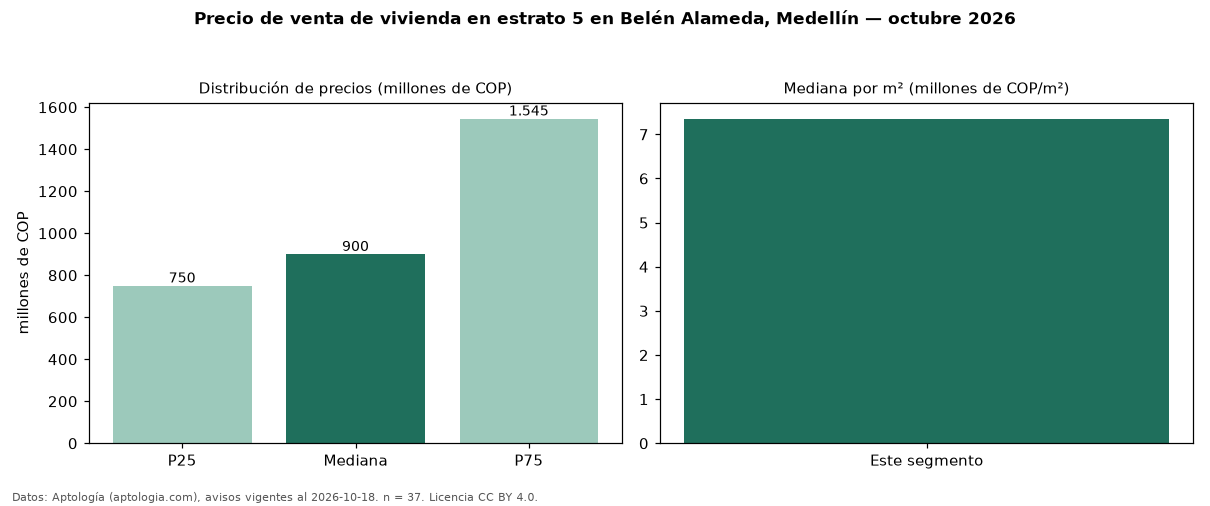

The data file committed next to this chart (first rows):
seccion, metrica, valor, moneda, n
precio, p25, 750000000, COP, 37
precio, mediana, 900000000, COP, 37
precio, p75, 1545000000, COP, 37
precio, minimo, 420000000, COP, 37
precio, maximo, 2900000000, COP, 37
m2, mediana_precio_m2, 7352941, COP, 37
m2, area_mediana_m2, 124.0, m2, 37
admin, mediana_admin_mes, 300000, COP, 20
banos, mediana_banos, 2.0, , 
parqueadero, pct_con_parqueadero, 100.0, %, 36
estrato, estrato_mas_frecuente, 5, , 37
habitaciones, 3+, 930000000, COP, 35
fuente, fecha_datos, 2026-10-18, , 
fuente, atribucion, https://www.aptologia.com/venta/medellin…, , 
fuente, licencia, CC BY 4.0, , 
